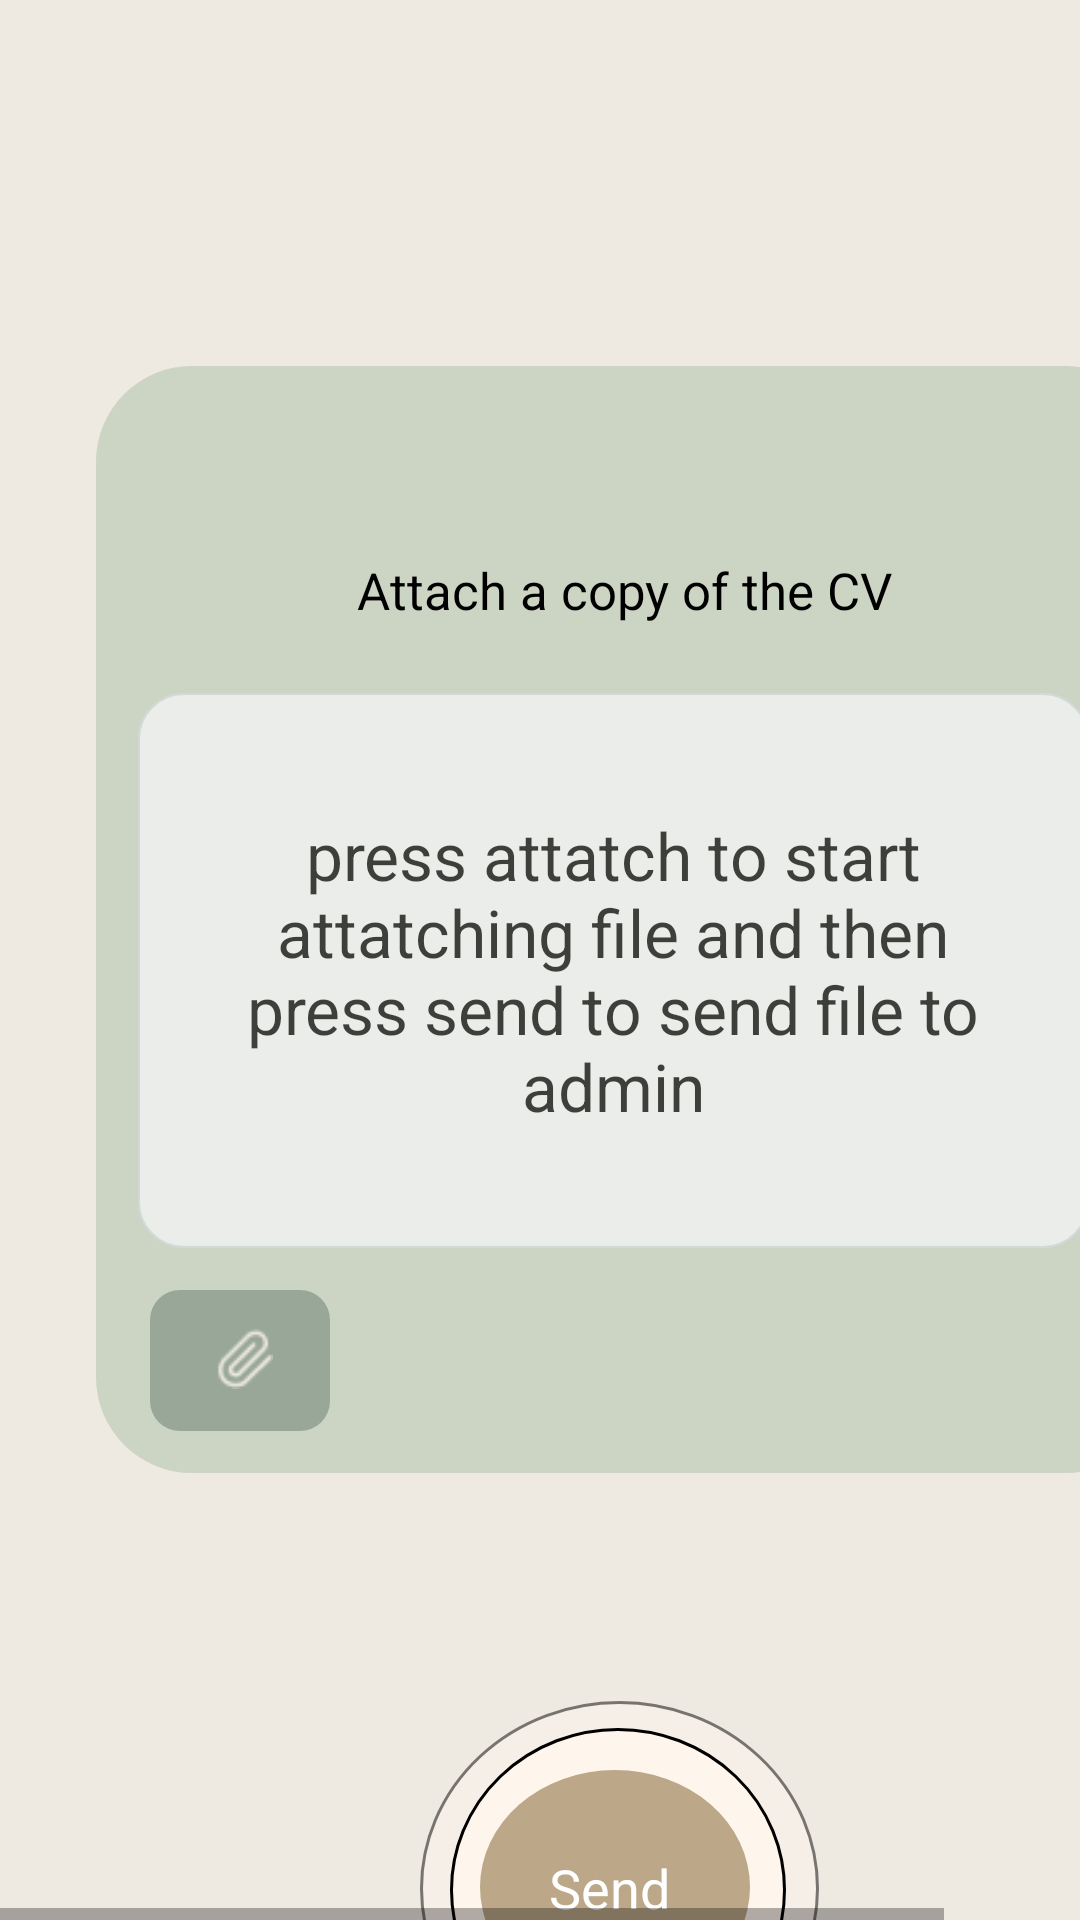

Write the Android layout XML for this screen, with the resource values it uses.
<!-- AndroidManifest.xml: application theme AppTheme -->
<!-- res/layout/activity_uploadcv.xml -->
<HorizontalScrollView xmlns:android="http://schemas.android.com/apk/res/android" xmlns:tools="http://schemas.android.com/tools"
	android:layout_width="match_parent" android:layout_height="wrap_content" >

	<ScrollView
		android:layout_width="wrap_content" 
		android:layout_height="match_parent" >

		<RelativeLayout
			android:layout_width="wrap_content" 
			android:layout_height="wrap_content" >


			<RelativeLayout
				android:layout_marginTop="0dp"
				android:layout_marginStart="0dp"
				android:layout_width="wrap_content"
				android:layout_height="wrap_content"
				>

				<View
					android:background="@drawable/_bg__activity_after_checking1_ek2_shape"
					 android:layout_marginStart="0dp"
					android:layout_marginTop="0dp"
					android:layout_width="412dp"
					android:layout_height="730dp" />


				<RelativeLayout
					android:layout_marginTop="122dp"
					android:layout_marginStart="32dp"
					android:layout_width="wrap_content"
					android:layout_height="wrap_content"
					>

					<View
						android:background="@drawable/mask_ek9_shape"
						 android:alpha="0.30000001192093"
						 android:layout_marginStart="0dp"
						android:layout_marginTop="0dp"
						android:layout_width="355dp"
						android:layout_height="369dp" />

					<View
						android:layout_width="355dp"
						android:layout_height="369dp"
						android:layout_marginStart="0dp"
						android:layout_marginTop="0dp"
						android:alpha="0.30000001192093"
						android:background="@drawable/mask_ek10_shape" />

					<View android:id="@+id/attatchPdfBtn"
						android:background="@drawable/rectangle_351_ek1_shape"
						 android:layout_marginStart="18dp"
						android:layout_marginTop="308dp"
						android:layout_width="60dp"
						android:layout_height="47dp" />


					<RelativeLayout
						android:layout_marginTop="321dp"
						android:layout_marginStart="40dp"
						android:layout_width="wrap_content"
						android:layout_height="wrap_content"
						>

						<ImageView
							android:layout_width="19.15dp"
							android:layout_height="20.14dp"
							android:layout_marginStart="0dp"
							android:layout_marginTop="0dp"
							android:contentDescription="vector_ek16"
							android:src="@drawable/vector_ek16" />

					</RelativeLayout>

				</RelativeLayout>


				<View
					android:layout_width="133dp"
					android:layout_height="125dp"
					android:layout_marginStart="140dp"
					android:layout_marginTop="567dp"
					android:alpha=".5"
					android:background="@drawable/ellipse_23_shape" />

				<View
					android:layout_width="112dp"
					android:layout_height="108dp"
					android:layout_marginStart="150dp"
					android:layout_marginTop="576dp"
					android:background="@drawable/ellipse_23_shape" />

				<View
					android:layout_width="90dp"
					android:layout_height="78dp"
					android:layout_marginStart="160dp"
					android:layout_marginTop="590dp"
					android:background="@drawable/buttonbackground" />


				<TextView
					android:id="@+id/sendPdfToFireBase"

					android:layout_width="72dp"
					android:layout_height="37dp"
					android:layout_marginLeft="183dp"
					android:layout_marginTop="617dp"
					android:text="@string/send_ek1_string"
					android:textColor="@color/setting_color"
					android:textSize="18sp" />







				<TextView android:id="@+id/tvPdfName"
					android:background="@drawable/rectangle_ek7_shape"
					 android:alpha="0.7"
					 android:layout_marginStart="46dp"
					android:layout_marginTop="231dp"
					android:gravity="center"
					android:textSize="22sp"
					android:padding="20dp"
					android:textColor="@color/black"
					android:text="press attatch to start attatching file and then press send to send file to admin"
					android:layout_width="317dp"
					android:layout_height="185dp" />

				<TextView
					android:layout_gravity="center_horizontal|center"
					android:gravity="center"
					android:textSize="17sp"
					android:textColor="@color/sorry_you_can_not_enter_for_your_violating_by_not_wearing_mask_or_complete_your_vaccinations_color"
					android:layout_marginLeft="66dp"
					android:layout_marginTop="176dp"
					android:layout_width="284dp"
					android:layout_height="41.5dp"
					android:text="@string/attach_a_copy_of_the_cv_string"
					 />

			</RelativeLayout>
		</RelativeLayout>

	</ScrollView>
</HorizontalScrollView>
<!-- resources referenced by this layout -->
<resources>
  <color name="black">#000</color>
  <color name="setting_color">#FFFFFF</color>
  <color name="sorry_you_can_not_enter_for_your_violating_by_not_wearing_mask_or_complete_your_vaccinations_color">#000000</color>
  <!-- drawable _bg__activity_after_checking1_ek2_shape (drawable-nodpi) -->
  <?xml version="1.0" encoding="utf-8"?>
  <shape xmlns:android="http://schemas.android.com/apk/res/android"
  	android:shape="rectangle" >
  	<solid android:color="@color/_bg__activity_notification_ek2_color" />
  </shape>
  <!-- drawable buttonbackground (drawable-nodpi) -->
  <?xml version="1.0" encoding="utf-8"?>
  <shape xmlns:android="http://schemas.android.com/apk/res/android"
  	android:shape="oval" >
  	<solid android:color="@color/buttonBackgroundColor" />
  </shape>
  <!-- drawable ellipse_23_shape (drawable-nodpi) -->
  <?xml version="1.0" encoding="utf-8"?>
  <shape xmlns:android="http://schemas.android.com/apk/res/android"
  	android:shape="oval" >
  	<stroke android:color="#000000" android:width="1dp" />
  	<solid android:color="@color/mainColor" />
  </shape>
  <!-- drawable mask_ek10_shape (drawable-nodpi) -->
  <?xml version="1.0" encoding="utf-8"?>
  <shape xmlns:android="http://schemas.android.com/apk/res/android"
  	android:shape="rectangle" >
  	<corners android:radius="32dp" />
  	<solid android:color="@color/oval_copy_color" />
  </shape>
  <!-- drawable mask_ek9_shape (drawable-nodpi) -->
  <?xml version="1.0" encoding="utf-8"?>
  <shape xmlns:android="http://schemas.android.com/apk/res/android"
  	android:shape="rectangle" >
  	<corners android:radius="32dp" />
  	<solid android:color="@color/oval_copy_color" />
  </shape>
  <!-- drawable rectangle_351_ek1_shape (drawable-nodpi) -->
  <?xml version="1.0" encoding="utf-8"?>
  <shape xmlns:android="http://schemas.android.com/apk/res/android"
  	android:shape="rectangle" >
  	<corners android:radius="10dp" />
  	<solid android:color="@color/_rectangle_copy_color" />
  </shape>
  <!-- drawable rectangle_ek7_shape (drawable-nodpi) -->
  <?xml version="1.0" encoding="utf-8"?>
  <shape xmlns:android="http://schemas.android.com/apk/res/android"
  	android:shape="rectangle" >
  	<corners android:radius="15dp" />
  	<stroke android:color="#d5dde0" android:width="0.5dp" />
  	<solid android:color="@color/rectangle_ek7_color" />
  </shape>
  <!-- drawable vector_ek16: png bitmap (drawable, 614 bytes) -->
  <string name="attach_a_copy_of_the_cv_string">Attach a copy of the CV</string>
  <string name="send_ek1_string">Send</string>
  <style name="AppTheme" parent="Theme.AppCompat.Light.DarkActionBar">
  		<item name="colorPrimary">@color/colorPrimary</item>
  		<item name="colorPrimaryDark">@color/colorPrimaryDark</item>
  		<item name="colorAccent">@color/colorAccent</item>
  	</style>
  <color name="_bg__activity_notification_ek2_color">#EEE9E1</color>
  <color name="buttonBackgroundColor">#BCA789</color>
  <color name="mainColor">#FEF5ED</color>
  <color name="oval_copy_color">#ADC2A9</color>
  <color name="_rectangle_copy_color">#99A799</color>
  <color name="rectangle_ek7_color">#F7F8F9</color>
  <color name="colorPrimary">#008577</color>
  <color name="colorPrimaryDark">#00574B</color>
  <color name="colorAccent">#D81B60</color>
</resources>
